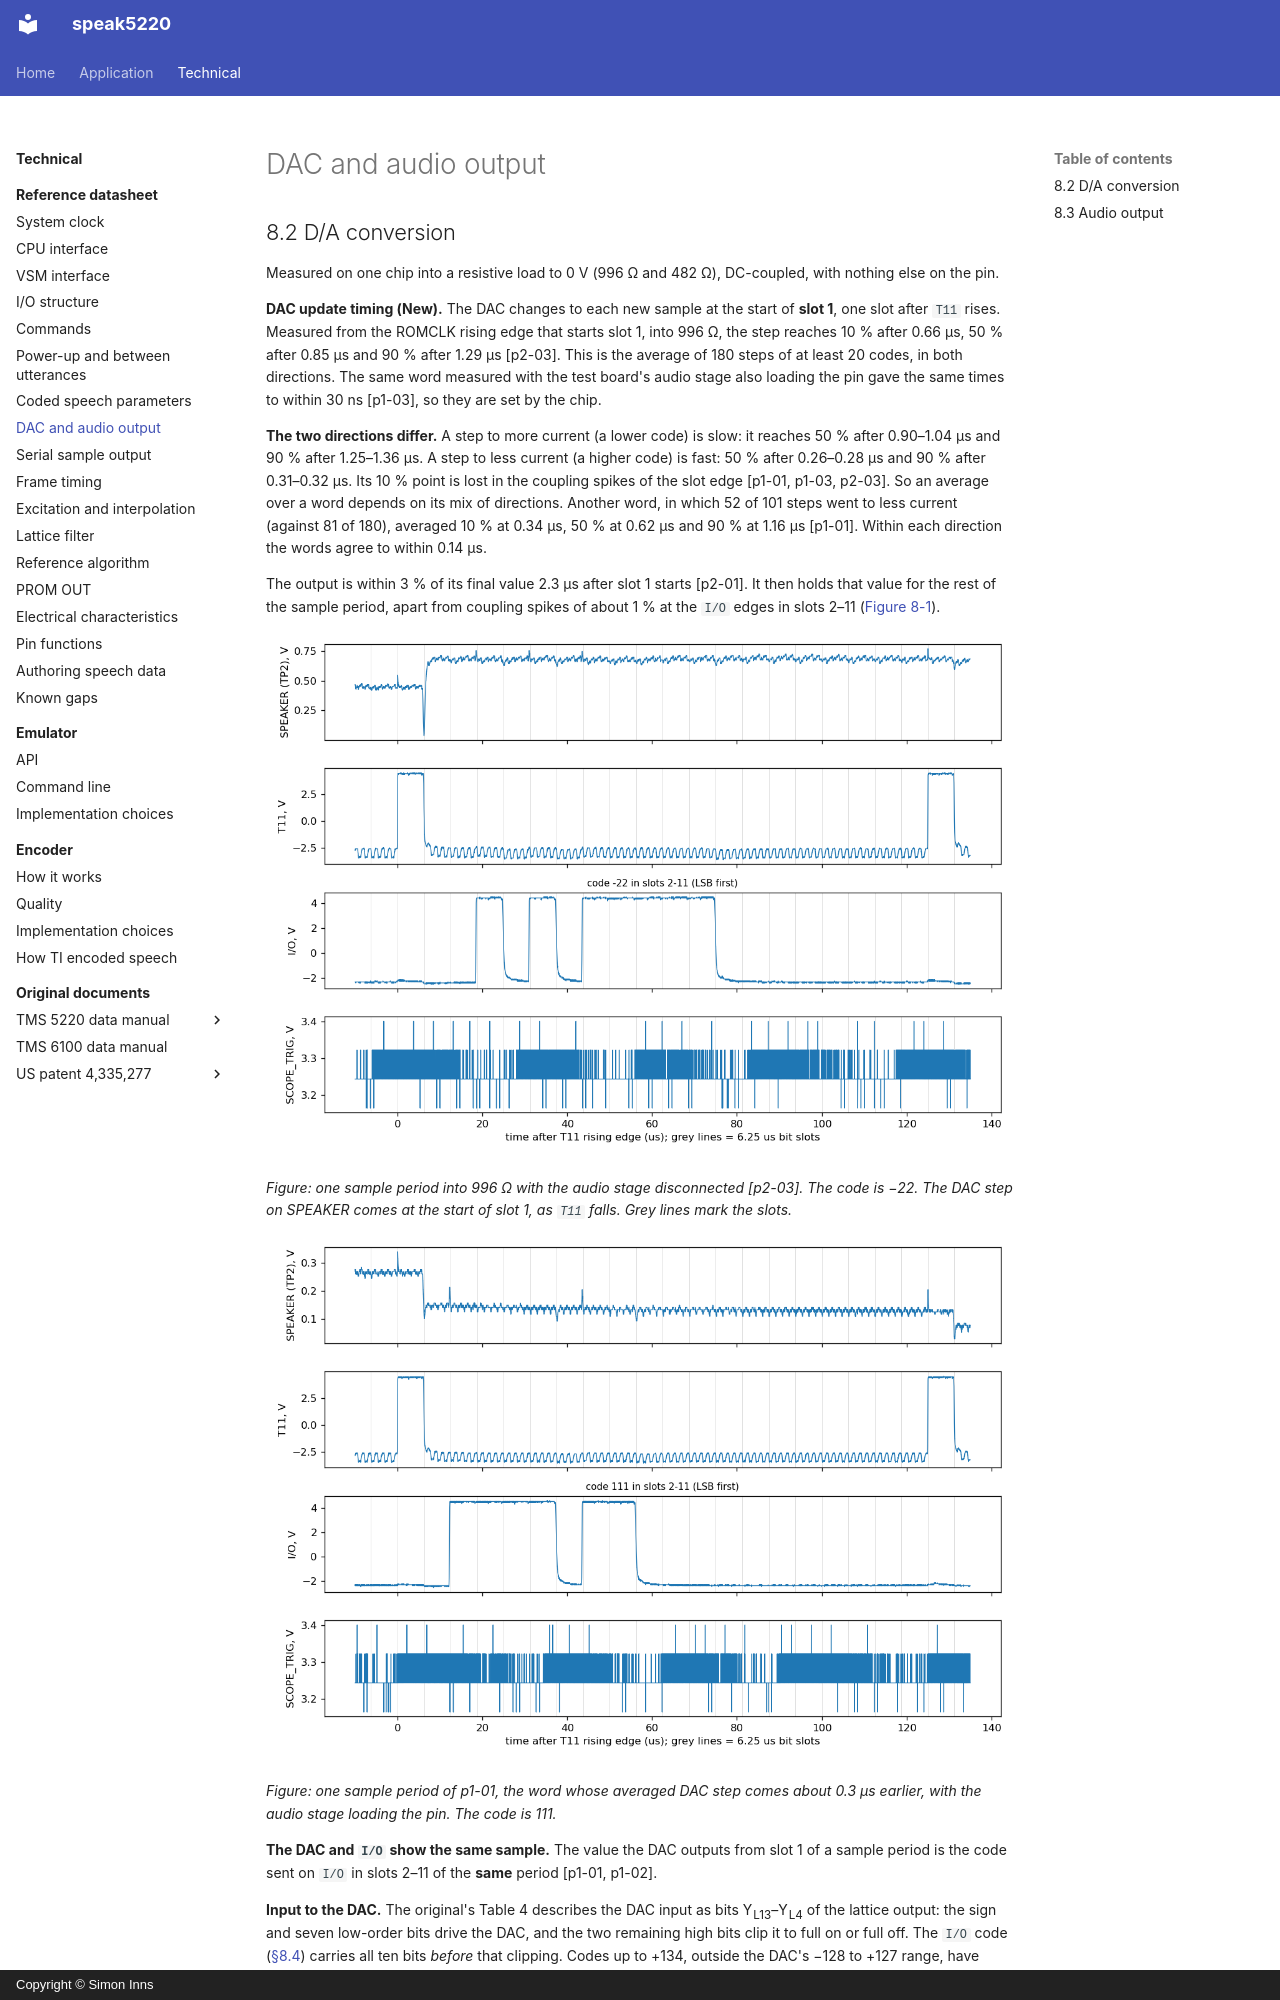

repository: simoninns/speak5220 · page: technical/datasheet/dac-and-audio/index.html · generator: mkdocs · copyright: Copyright © Simon Inns

# DAC and audio output

## 8.2 D/A conversion

Measured on one chip into a resistive load to 0 V (996 Ω and 482 Ω), DC-coupled, with nothing else on the pin.

**DAC update timing (New).** The DAC changes to each new sample at the start of **slot 1**, one slot after `T11` rises. Measured from the ROMCLK rising edge that starts slot 1, into 996 Ω, the step reaches 10 % after 0.66 µs, 50 % after 0.85 µs and 90 % after 1.29 µs [p2-03]. This is the average of 180 steps of at least 20 codes, in both directions. The same word measured with the test board's audio stage also loading the pin gave the same times to within 30 ns [p1-03], so they are set by the chip.

**The two directions differ.** A step to more current (a lower code) is slow: it reaches 50 % after 0.90–1.04 µs and 90 % after 1.25–1.36 µs. A step to less current (a higher code) is fast: 50 % after 0.26–0.28 µs and 90 % after 0.31–0.32 µs. Its 10 % point is lost in the coupling spikes of the slot edge [p1-01, p1-03, p2-03]. So an average over a word depends on its mix of directions. Another word, in which 52 of 101 steps went to less current (against 81 of 180), averaged 10 % at 0.34 µs, 50 % at 0.62 µs and 90 % at 1.16 µs [p1-01]. Within each direction the words agree to within 0.14 µs.

The output is within 3 % of its final value 2.3 µs after slot 1 starts [p2-01]. It then holds that value for the rest of the sample period, apart from coupling spikes of about 1 % at the `I/O` edges in slots 2–11 ([Figure 8-1](serial-output.md#84-serial-sample-output-t11-and-io)).

![One sample period of p2-03: SPEAKER, T11, I/O and SCOPE_TRIG, with code −22](img/evidence/p2-03_edge_timing.png)

*Figure: one sample period into 996 Ω with the audio stage disconnected [p2-03]. The code is −22. The DAC step on SPEAKER comes at the start of slot 1, as `T11` falls. Grey lines mark the slots.*

![One sample period of p1-01: SPEAKER, T11, I/O and SCOPE_TRIG, with code 111](img/evidence/p1-01_edge_timing.png)

*Figure: one sample period of p1-01, the word whose averaged DAC step comes about 0.3 µs earlier, with the audio stage loading the pin. The code is 111.*

**The DAC and `I/O` show the same sample.** The value the DAC outputs from slot 1 of a sample period is the code sent on `I/O` in slots 2–11 of the **same** period [p1-01, p1-02].

**Input to the DAC.** The original's Table 4 describes the DAC input as bits Y<sub>L13</sub>–Y<sub>L4</sub> of the lattice output: the sign and seven low-order bits drive the DAC, and the two remaining high bits clip it to full on or full off. The `I/O` code ([§8.4](serial-output.md#84-serial-sample-output-t11-and-io)) carries all ten bits *before* that clipping. Codes up to +134, outside the DAC's −128 to +127 range, have been observed on `I/O` [p1-01], and in louder speech the whole 10-bit range, −512 to +511 [p6-05 to p6-08].

**Clipping.** The DAC takes the code clipped to −128…+127. Codes +131 to +134 gave the same output as +127, to within 0.3 mV [p2-01, p2-02, p2-04, p2-05]. In TI-99 speech, which drives the DAC to both rails, codes from +128 to +511 gave the same output as +127 to within 0.5 mV, and codes from −129 to −512 the same as −128 to within 2 mV [p6-01 to p6-08].

**Direction and zero.** A more positive code gives less current, as in the original's Table 4. Code +127 gives no current: across either load the pin sits at 0 V, to within ±2 mV [p2-01 to p2-06].
